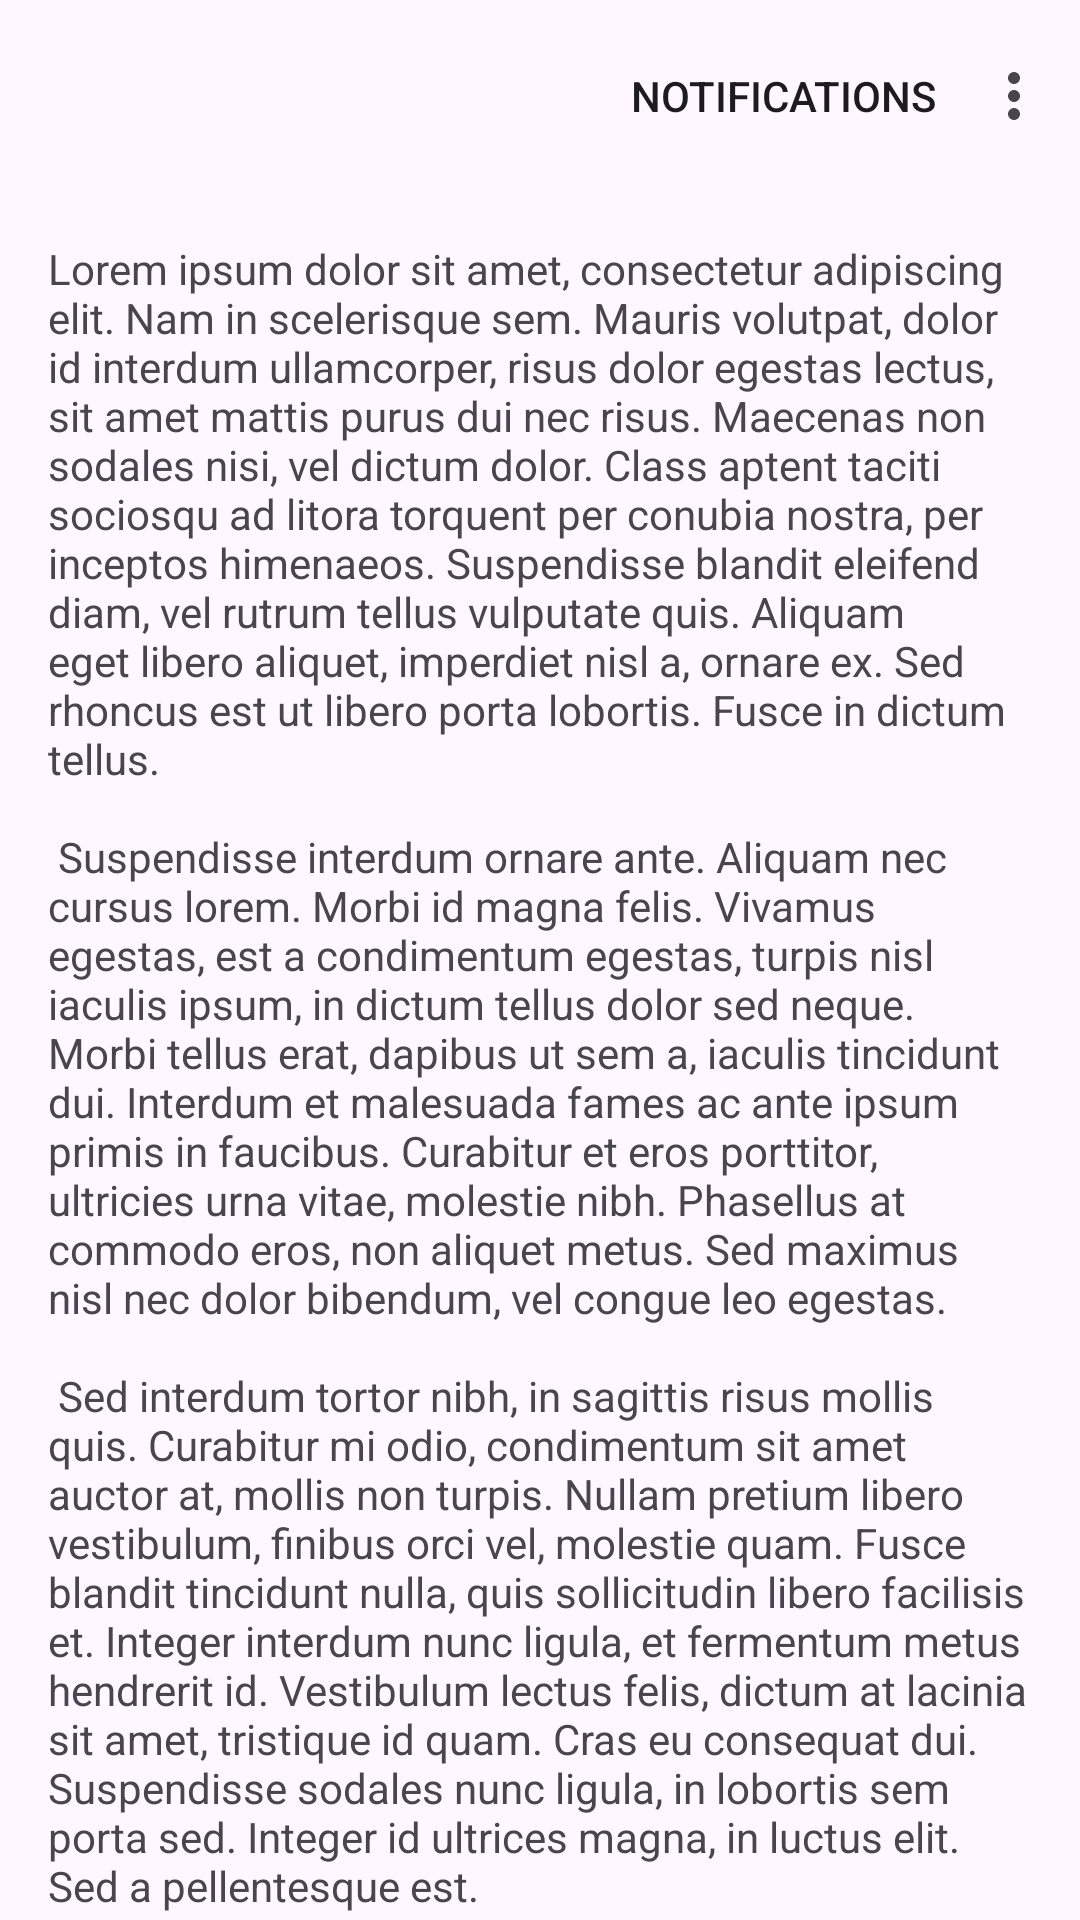

Produce the Android XML layout that renders to this screen, including the resource entries it uses.
<!-- AndroidManifest.xml: application theme Theme.Verbx -->
<!-- res/layout/fragment_cart.xml -->
<?xml version="1.0" encoding="utf-8"?>
<androidx.coordinatorlayout.widget.CoordinatorLayout xmlns:android="http://schemas.android.com/apk/res/android"
    xmlns:tools="http://schemas.android.com/tools"
    android:layout_width="match_parent"
    android:layout_height="match_parent"
    xmlns:app="http://schemas.android.com/apk/res-auto"
    tools:context=".fragments.CartFragment">

    <com.google.android.material.appbar.AppBarLayout
        android:layout_width="match_parent"
        android:layout_height="wrap_content">

        <com.google.android.material.appbar.MaterialToolbar
            android:id="@+id/topAppBar"
            android:layout_width="match_parent"
            android:layout_height="?attr/actionBarSize"
            app:menu="@menu/menu_main" />

    </com.google.android.material.appbar.AppBarLayout>

    
    <androidx.core.widget.NestedScrollView
        android:layout_width="match_parent"
        android:layout_height="match_parent"
        android:contentDescription="@string/home"
        app:layout_behavior="@string/appbar_scrolling_view_behavior">

        

        <include
            android:layout_width="match_parent"
            android:layout_height="wrap_content"
            layout="@layout/fragment_first"
            />
    </androidx.core.widget.NestedScrollView>

</androidx.coordinatorlayout.widget.CoordinatorLayout>
<!-- res/layout/fragment_first.xml (included above) -->
<?xml version="1.0" encoding="utf-8"?>
<androidx.core.widget.NestedScrollView
    xmlns:android="http://schemas.android.com/apk/res/android"
    xmlns:app="http://schemas.android.com/apk/res-auto"
    xmlns:tools="http://schemas.android.com/tools"
    android:layout_width="match_parent"
    android:layout_height="match_parent"
    tools:context=".FirstFragment">

    <androidx.constraintlayout.widget.ConstraintLayout
        android:layout_width="match_parent"
        android:layout_height="match_parent"
        android:padding="16dp">

    <TextView
        android:id="@+id/textview_first"
        android:layout_width="wrap_content"
        android:layout_height="wrap_content"
        android:layout_marginTop="16dp"
        android:text="@string/lorem_ipsum"
        app:layout_constraintBottom_toBottomOf="parent"
        app:layout_constraintEnd_toEndOf="parent"
        app:layout_constraintStart_toStartOf="parent"/>
    </androidx.constraintlayout.widget.ConstraintLayout>
</androidx.core.widget.NestedScrollView>
<!-- resources referenced by this layout -->
<resources>
  <string name="home">Home</string>
  <string name="lorem_ipsum">
          Lorem ipsum dolor sit amet, consectetur adipiscing elit. Nam in scelerisque sem. Mauris
          volutpat, dolor id interdum ullamcorper, risus dolor egestas lectus, sit amet mattis purus
          dui nec risus. Maecenas non sodales nisi, vel dictum dolor. Class aptent taciti sociosqu ad
          litora torquent per conubia nostra, per inceptos himenaeos. Suspendisse blandit eleifend
          diam, vel rutrum tellus vulputate quis. Aliquam eget libero aliquet, imperdiet nisl a,
          ornare ex. Sed rhoncus est ut libero porta lobortis. Fusce in dictum tellus.\n\n
          Suspendisse interdum ornare ante. Aliquam nec cursus lorem. Morbi id magna felis. Vivamus
          egestas, est a condimentum egestas, turpis nisl iaculis ipsum, in dictum tellus dolor sed
          neque. Morbi tellus erat, dapibus ut sem a, iaculis tincidunt dui. Interdum et malesuada
          fames ac ante ipsum primis in faucibus. Curabitur et eros porttitor, ultricies urna vitae,
          molestie nibh. Phasellus at commodo eros, non aliquet metus. Sed maximus nisl nec dolor
          bibendum, vel congue leo egestas.\n\n
          Sed interdum tortor nibh, in sagittis risus mollis quis. Curabitur mi odio, condimentum sit
          amet auctor at, mollis non turpis. Nullam pretium libero vestibulum, finibus orci vel,
          molestie quam. Fusce blandit tincidunt nulla, quis sollicitudin libero facilisis et. Integer
          interdum nunc ligula, et fermentum metus hendrerit id. Vestibulum lectus felis, dictum at
          lacinia sit amet, tristique id quam. Cras eu consequat dui. Suspendisse sodales nunc ligula,
          in lobortis sem porta sed. Integer id ultrices magna, in luctus elit. Sed a pellentesque
          est.\n\n
          Aenean nunc velit, lacinia sed dolor sed, ultrices viverra nulla. Etiam a venenatis nibh.
          Morbi laoreet, tortor sed facilisis varius, nibh orci rhoncus nulla, id elementum leo dui
          non lorem. Nam mollis ipsum quis auctor varius. Quisque elementum eu libero sed commodo. In
          eros nisl, imperdiet vel imperdiet et, scelerisque a mauris. Pellentesque varius ex nunc,
          quis imperdiet eros placerat ac. Duis finibus orci et est auctor tincidunt. Sed non viverra
          ipsum. Nunc quis augue egestas, cursus lorem at, molestie sem. Morbi a consectetur ipsum, a
          placerat diam. Etiam vulputate dignissim convallis. Integer faucibus mauris sit amet finibus
          convallis.\n\n
          Phasellus in aliquet mi. Pellentesque habitant morbi tristique senectus et netus et
          malesuada fames ac turpis egestas. In volutpat arcu ut felis sagittis, in finibus massa
          gravida. Pellentesque id tellus orci. Integer dictum, lorem sed efficitur ullamcorper,
          libero justo consectetur ipsum, in mollis nisl ex sed nisl. Donec maximus ullamcorper
          sodales. Praesent bibendum rhoncus tellus nec feugiat. In a ornare nulla. Donec rhoncus
          libero vel nunc consequat, quis tincidunt nisl eleifend. Cras bibendum enim a justo luctus
          vestibulum. Fusce dictum libero quis erat maximus, vitae volutpat diam dignissim.
      </string>
  <style name="Theme.Verbx" parent="Base.Theme.Verbx" />
  <style name="Base.Theme.Verbx" parent="Theme.Material3.DayNight.NoActionBar">
          
          
      </style>
</resources>
